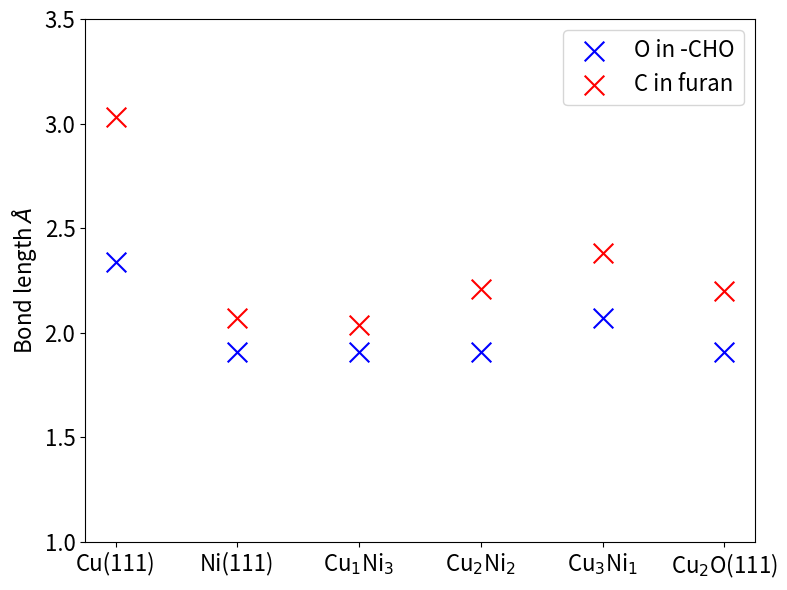

This figure's Python source:
import matplotlib.pyplot as plt
import numpy as np
import pandas as pd

fig, ax = plt.subplots(figsize=(8,6))
surfaces = ['Cu(111)','Ni(111)','Cu$_1$Ni$_3$','Cu$_2$Ni$_2$','Cu$_3$Ni$_1$','Cu$_2$O(111)']
c_surf = [3.03,2.07,2.04,2.21,2.38,2.20]
o_surf = [2.34,1.91,1.91,1.91,2.07,1.91]

xx = np.arange(0,6)
ax.scatter(xx, o_surf, s=200, marker = 'x',color='blue',label='O in -CHO')
ax.scatter(xx, c_surf, s=200, marker = 'x',color='red',label='C in furan')

#ax.set_xlim(-0.4,1.2)
ax.set_ylim(1,3.5)
ax.set_xticks(xx)
ax.set_xticklabels(surfaces)
ax.set_ylabel('Bond length $\AA$',fontsize=16)
ax.legend(loc=0,fontsize=16)
ax.tick_params(labelsize=16)
fig.tight_layout()
